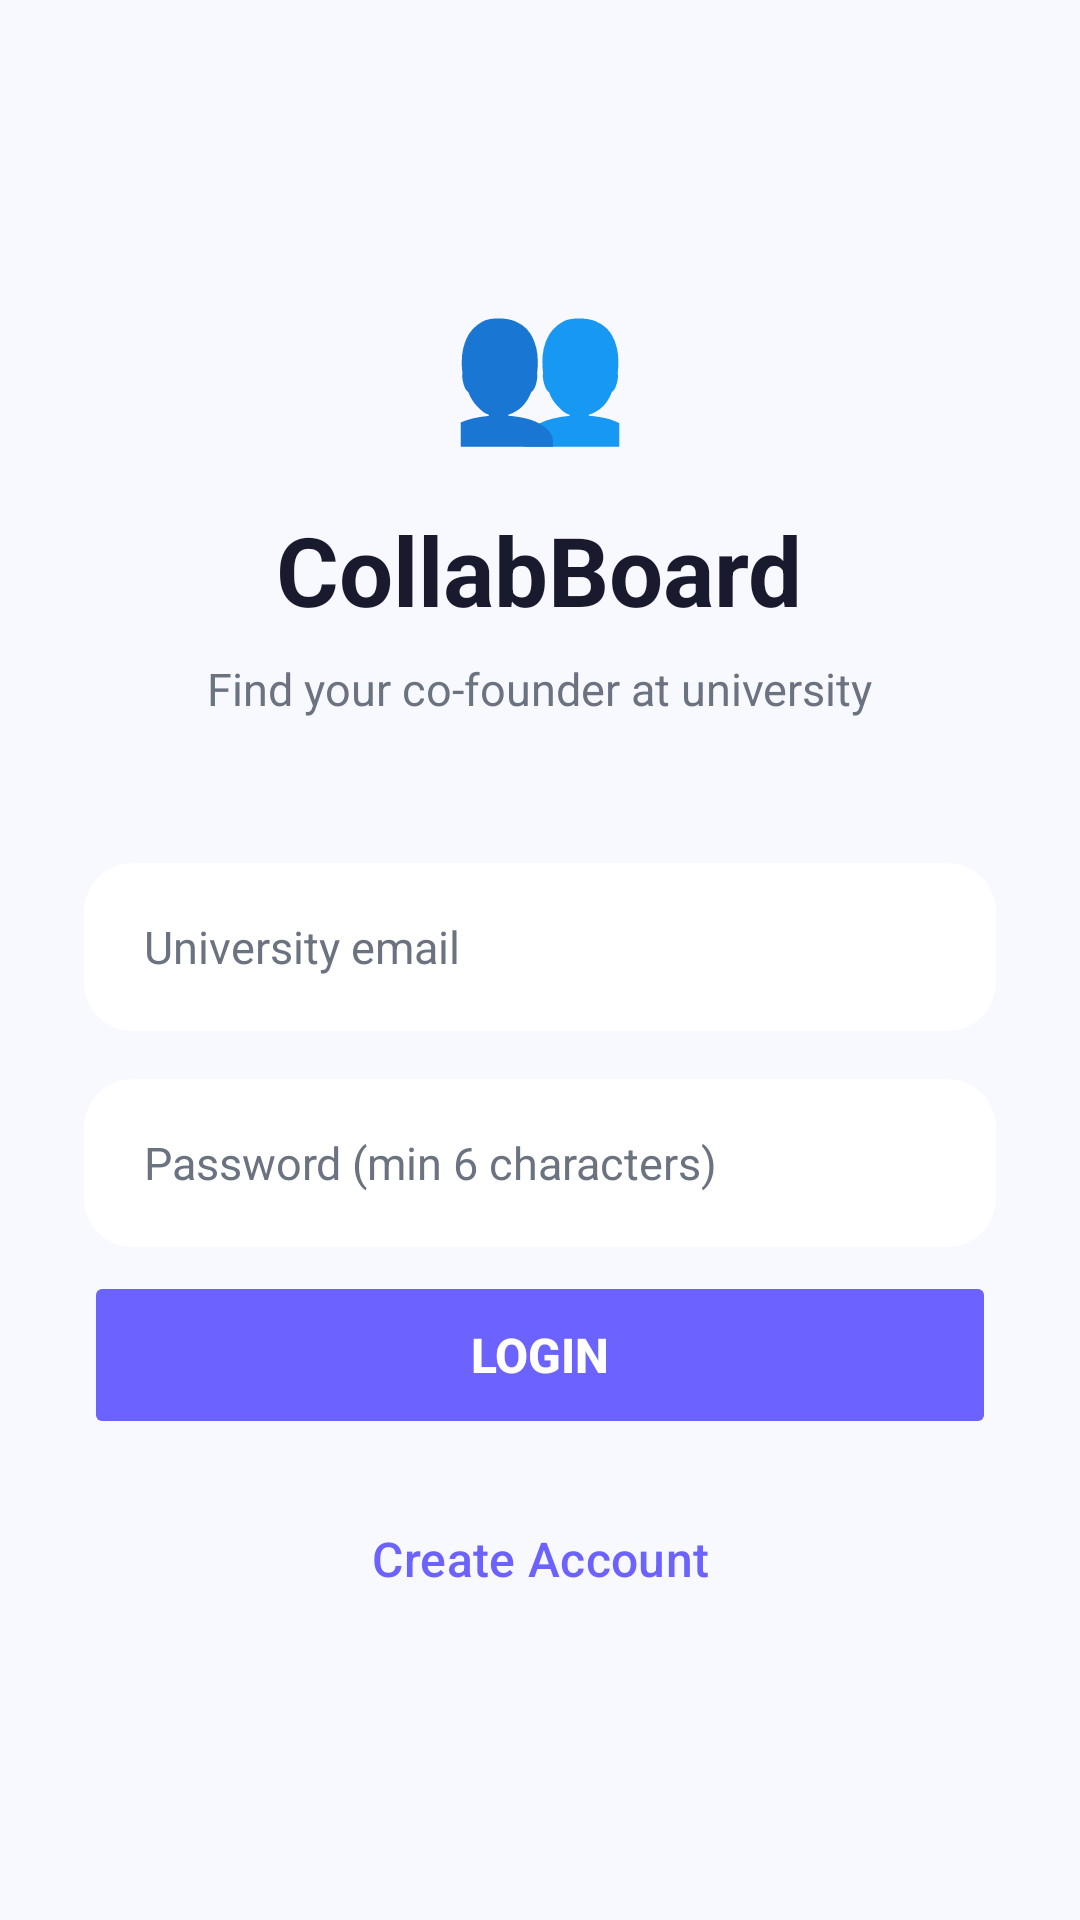

Reconstruct the res/layout file that produces this screen, plus the resources it refers to.
<!-- AndroidManifest.xml: application theme Theme.CollabBoard -->
<!-- res/layout/fragment_login.xml -->
<?xml version="1.0" encoding="utf-8"?>
<ScrollView xmlns:android="http://schemas.android.com/apk/res/android"
    android:layout_width="match_parent"
    android:layout_height="match_parent"
    android:background="@color/surface"
    android:fillViewport="true">

    <LinearLayout
        android:layout_width="match_parent"
        android:layout_height="wrap_content"
        android:orientation="vertical"
        android:padding="28dp"
        android:gravity="center_horizontal">

        <Space android:layout_width="wrap_content" android:layout_height="60dp"/>

        <TextView
            android:layout_width="wrap_content"
            android:layout_height="wrap_content"
            android:text="👥"
            android:textSize="48sp"
            android:layout_marginBottom="16dp"/>

        <TextView
            android:layout_width="wrap_content"
            android:layout_height="wrap_content"
            android:text="CollabBoard"
            android:textSize="32sp"
            android:textStyle="bold"
            android:textColor="@color/text_primary"
            android:layout_marginBottom="8dp"/>

        <TextView
            android:layout_width="wrap_content"
            android:layout_height="wrap_content"
            android:text="Find your co-founder at university"
            android:textSize="15sp"
            android:textColor="@color/text_secondary"
            android:layout_marginBottom="48dp"/>

        <androidx.cardview.widget.CardView
            android:layout_width="match_parent"
            android:layout_height="wrap_content"
            android:layout_marginBottom="16dp"
            app:cardCornerRadius="16dp"
            app:cardElevation="0dp"
            app:cardBackgroundColor="@color/card_bg"
            xmlns:app="http://schemas.android.com/apk/res-auto">

            <EditText
                android:id="@+id/etEmail"
                android:layout_width="match_parent"
                android:layout_height="56dp"
                android:hint="University email"
                android:inputType="textEmailAddress"
                android:background="@null"
                android:paddingHorizontal="20dp"
                android:textSize="15sp"
                android:textColor="@color/text_primary"
                android:textColorHint="@color/text_secondary"/>

        </androidx.cardview.widget.CardView>

        <androidx.cardview.widget.CardView
            android:layout_width="match_parent"
            android:layout_height="wrap_content"
            android:layout_marginBottom="8dp"
            app:cardCornerRadius="16dp"
            app:cardElevation="0dp"
            app:cardBackgroundColor="@color/card_bg"
            xmlns:app="http://schemas.android.com/apk/res-auto">

            <EditText
                android:id="@+id/etPassword"
                android:layout_width="match_parent"
                android:layout_height="56dp"
                android:hint="Password (min 6 characters)"
                android:inputType="textPassword"
                android:background="@null"
                android:paddingHorizontal="20dp"
                android:textSize="15sp"
                android:textColor="@color/text_primary"
                android:textColorHint="@color/text_secondary"/>

        </androidx.cardview.widget.CardView>

        <TextView
            android:id="@+id/tvError"
            android:layout_width="match_parent"
            android:layout_height="wrap_content"
            android:textColor="@color/danger"
            android:textSize="13sp"
            android:layout_marginBottom="16dp"
            android:paddingHorizontal="4dp"
            android:visibility="gone"/>

        <Button
            android:id="@+id/btnLogin"
            android:layout_width="match_parent"
            android:layout_height="56dp"
            android:text="Login"
            android:textSize="16sp"
            android:textStyle="bold"
            android:textColor="@color/white"
            android:backgroundTint="@color/primary"
            android:layout_marginBottom="12dp"
            android:stateListAnimator="@null"/>

        <Button
            android:id="@+id/btnRegister"
            android:layout_width="match_parent"
            android:layout_height="56dp"
            android:text="Create Account"
            android:textSize="16sp"
            android:textColor="@color/primary"
            style="@style/Widget.Material3.Button.OutlinedButton"
            android:stateListAnimator="@null"/>

    </LinearLayout>

</ScrollView>
<!-- resources referenced by this layout -->
<resources>
  <color name="card_bg">#FFFFFF</color>
  <color name="danger">#EF4444</color>
  <color name="primary">#6C63FF</color>
  <color name="surface">#F8F9FF</color>
  <color name="text_primary">#1A1A2E</color>
  <color name="text_secondary">#6B7280</color>
  <color name="white">#FFFFFFFF</color>
  <style name="Theme.CollabBoard" parent="Base.Theme.CollabBoard" />
  <style name="Base.Theme.CollabBoard" parent="Theme.Material3.DayNight.NoActionBar">
          <item name="colorPrimary">@color/primary</item>
          <item name="colorPrimaryVariant">@color/primary_dark</item>
          <item name="colorOnPrimary">@color/white</item>
          <item name="android:windowBackground">@color/surface</item>
      </style>
  <color name="primary_dark">#5A52D5</color>
</resources>
